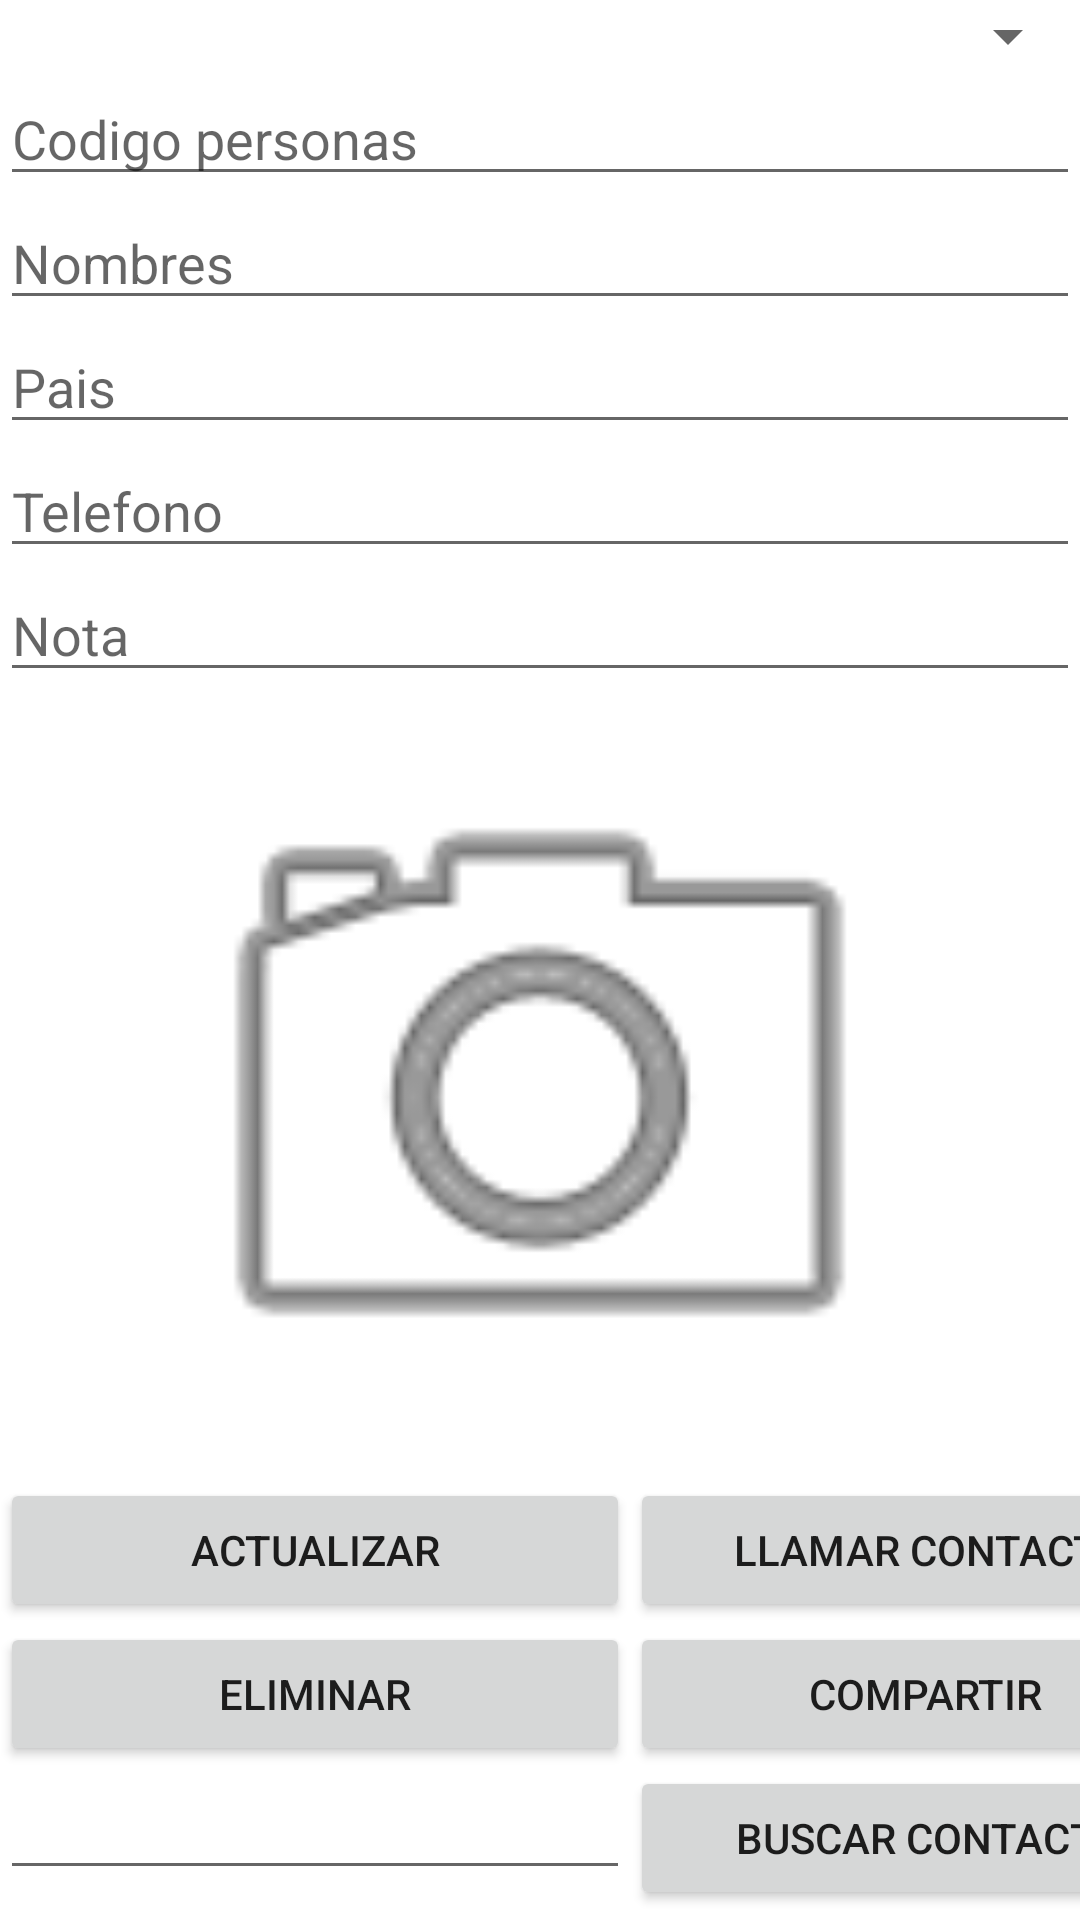

Here is an Android app screen rendered from its layout file. Give the layout XML and the strings, colors and styles it references.
<!-- AndroidManifest.xml: application theme Theme.PM2E10435 -->
<!-- res/layout/activity_listacombo.xml -->
<?xml version="1.0" encoding="utf-8"?>
<LinearLayout xmlns:android="http://schemas.android.com/apk/res/android"
    xmlns:app="http://schemas.android.com/apk/res-auto"
    xmlns:tools="http://schemas.android.com/tools"
    android:id="@+id/contenido"
    android:layout_width="match_parent"
    android:layout_height="match_parent"
    android:orientation="vertical"
    tools:context=".listacombo">

    <Spinner
        android:id="@+id/combopersonas"
        android:layout_width="match_parent"
        android:layout_height="wrap_content" />

    <EditText
        android:id="@+id/txtcbid"
        android:layout_width="match_parent"
        android:layout_height="wrap_content"
        android:ems="10"
        android:hint="Codigo personas"
        android:inputType="textPersonName" />

    <EditText
        android:id="@+id/txtcbnombre"
        android:layout_width="match_parent"
        android:layout_height="wrap_content"
        android:ems="10"
        android:hint="Nombres"
        android:inputType="textPersonName"
        android:maxLength="50" />

    <EditText
        android:id="@+id/txtcbpais"
        android:layout_width="match_parent"
        android:layout_height="wrap_content"
        android:ems="10"
        android:hint="Pais"
        android:inputType="textPersonName"
        android:maxLength="50" />


    <EditText
        android:id="@+id/txtcbtelefono"
        android:layout_width="match_parent"
        android:layout_height="wrap_content"
        android:ems="10"
        android:hint="Telefono"
        android:inputType="phone"
        android:maxLength="8"/>

    <EditText
        android:id="@+id/txtcbnota"
        android:layout_width="match_parent"
        android:layout_height="wrap_content"
        android:ems="10"
        android:hint="Nota"
        android:inputType="textPersonName"
        android:maxLength="250" />

    <ImageView
        android:id="@+id/imgfoto"
        android:layout_width="match_parent"
        android:layout_height="262dp"
        app:srcCompat="@android:drawable/ic_menu_camera" />

    <TableLayout
        android:layout_width="match_parent"
        android:layout_height="match_parent">

        <TableRow
            android:layout_width="match_parent"
            android:layout_height="match_parent" >

            <Button
                android:id="@+id/btnactualizar"
                android:layout_width="210dp"
                android:layout_height="wrap_content"
                android:text="Actualizar" />

            <Button
                android:id="@+id/btnllamar"
                android:layout_width="200dp"
                android:layout_height="match_parent"
                android:text="llamar contacto" />

        </TableRow>

        <TableRow
            android:layout_width="match_parent"
            android:layout_height="match_parent" >

            <Button
                android:id="@+id/btneliminar"
                android:layout_width="200dp"
                android:layout_height="wrap_content"
                android:text="Eliminar" />

            <Button
                android:id="@+id/btncompartir"
                android:layout_width="200dp"
                android:layout_height="wrap_content"
                android:text="compartir " />

        </TableRow>

        <TableRow
            android:layout_width="match_parent"
            android:layout_height="match_parent" >

            <EditText
                android:id="@+id/txtbuscar"
                android:layout_width="wrap_content"
                android:layout_height="wrap_content"
                android:ems="10"
                android:inputType="textPersonName" />

            <Button
                android:id="@+id/btnbuscar"
                android:layout_height="wrap_content"
                android:text="Buscar Contacto" />

        </TableRow>

        <TableRow
            android:layout_width="match_parent"
            android:layout_height="match_parent" />
    </TableLayout>


</LinearLayout>
<!-- resources referenced by this layout -->
<resources>
  <style name="Theme.PM2E10435" parent="Theme.MaterialComponents.DayNight.DarkActionBar">
          
          <item name="colorPrimary">@color/purple_500</item>
          <item name="colorPrimaryVariant">@color/purple_700</item>
          <item name="colorOnPrimary">@color/white</item>
          
          <item name="colorSecondary">@color/teal_200</item>
          <item name="colorSecondaryVariant">@color/teal_700</item>
          <item name="colorOnSecondary">@color/black</item>
          
          <item name="android:statusBarColor">?attr/colorPrimaryVariant</item>
          
      </style>
  <!-- not gathered from this repository: default colours our renderer supplied (Android Studio template values) -->
  <color name="purple_500">#FF6200EE</color>
  <color name="purple_700">#FF3700B3</color>
  <color name="teal_200">#FF03DAC5</color>
  <color name="teal_700">#FF018786</color>
  <color name="black">#FF000000</color>
  <color name="white">#FFFFFFFF</color>
</resources>
